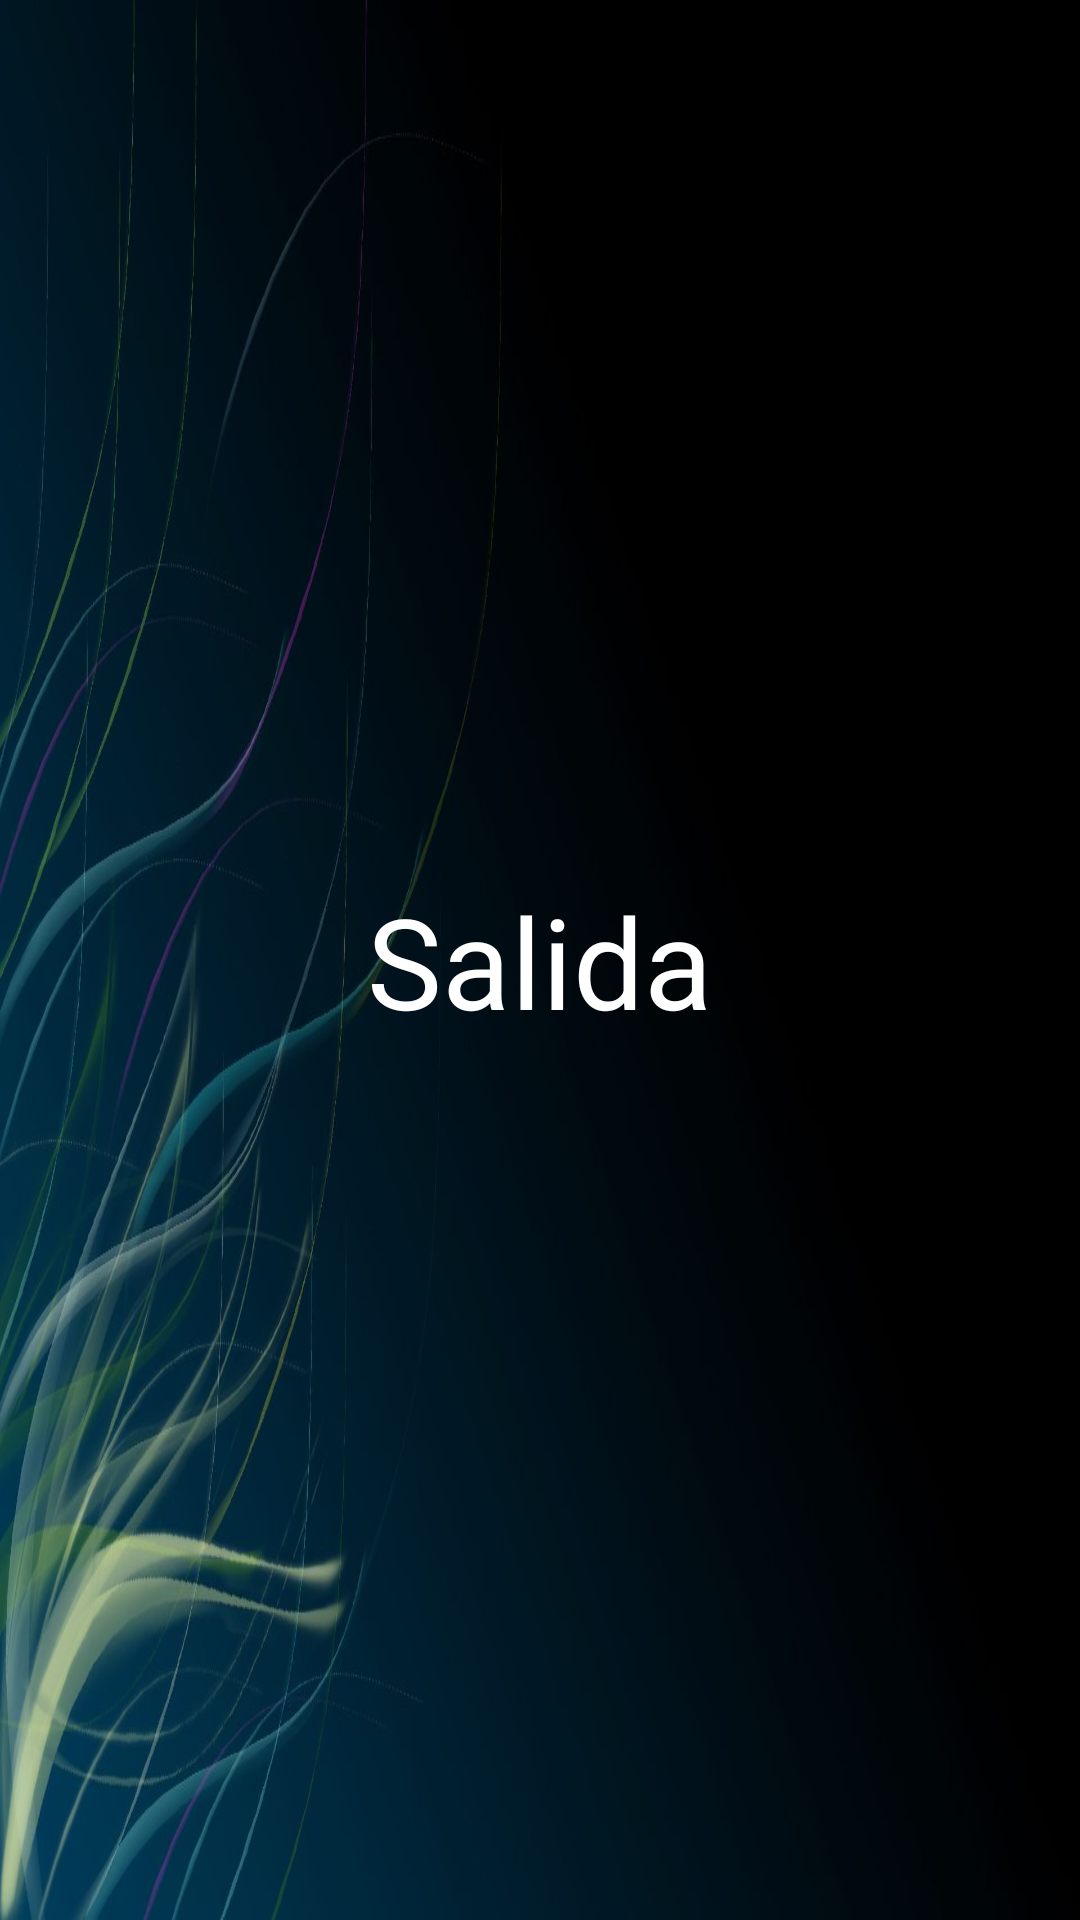

The Android layout XML behind this screen, and the referenced resources:
<!-- AndroidManifest.xml: application theme Theme.ProyectoFinalDAMJLBSVA -->
<!-- res/layout/fragment_salir.xml -->
<?xml version="1.0" encoding="utf-8"?>
<androidx.constraintlayout.widget.ConstraintLayout xmlns:android="http://schemas.android.com/apk/res/android"
    xmlns:app="http://schemas.android.com/apk/res-auto"
    xmlns:tools="http://schemas.android.com/tools"
    android:layout_width="match_parent"
    android:layout_height="match_parent"
    tools:context=".Menu.CasaFragment"
    android:background="@drawable/loginfondo">

    
    <TextView
        android:layout_width="match_parent"
        android:layout_height="wrap_content"
        android:text="Salida"
        android:textColor="@color/white"
        android:textAlignment="center"
        android:textSize="42sp"
        app:layout_constraintBottom_toBottomOf="parent"
        app:layout_constraintEnd_toEndOf="parent"
        app:layout_constraintHorizontal_bias="0.5"
        app:layout_constraintStart_toStartOf="parent"
        app:layout_constraintTop_toTopOf="parent"
        app:layout_constraintVertical_bias="0.5" />

</androidx.constraintlayout.widget.ConstraintLayout>
<!-- resources referenced by this layout -->
<resources>
  <color name="white">#FFFFFFFF</color>
  <!-- drawable loginfondo: jpg bitmap (drawable, 61868 bytes) -->
  <style name="Theme.ProyectoFinalDAMJLBSVA" parent="Theme.MaterialComponents.DayNight.DarkActionBar">
          
          <item name="colorPrimary">@color/purple_500</item>
          <item name="colorPrimaryVariant">@color/purple_700</item>
          <item name="colorOnPrimary">@color/white</item>
          
          <item name="colorSecondary">@color/teal_200</item>
          <item name="colorSecondaryVariant">@color/teal_700</item>
          <item name="colorOnSecondary">@color/black</item>
          
          <item name="android:statusBarColor">?attr/colorPrimaryVariant</item>
          
      </style>
  <color name="purple_500">#FF6200EE</color>
  <color name="purple_700">#FF3700B3</color>
  <color name="teal_200">#FF03DAC5</color>
  <color name="teal_700">#FF018786</color>
  <color name="black">#FF000000</color>
</resources>
